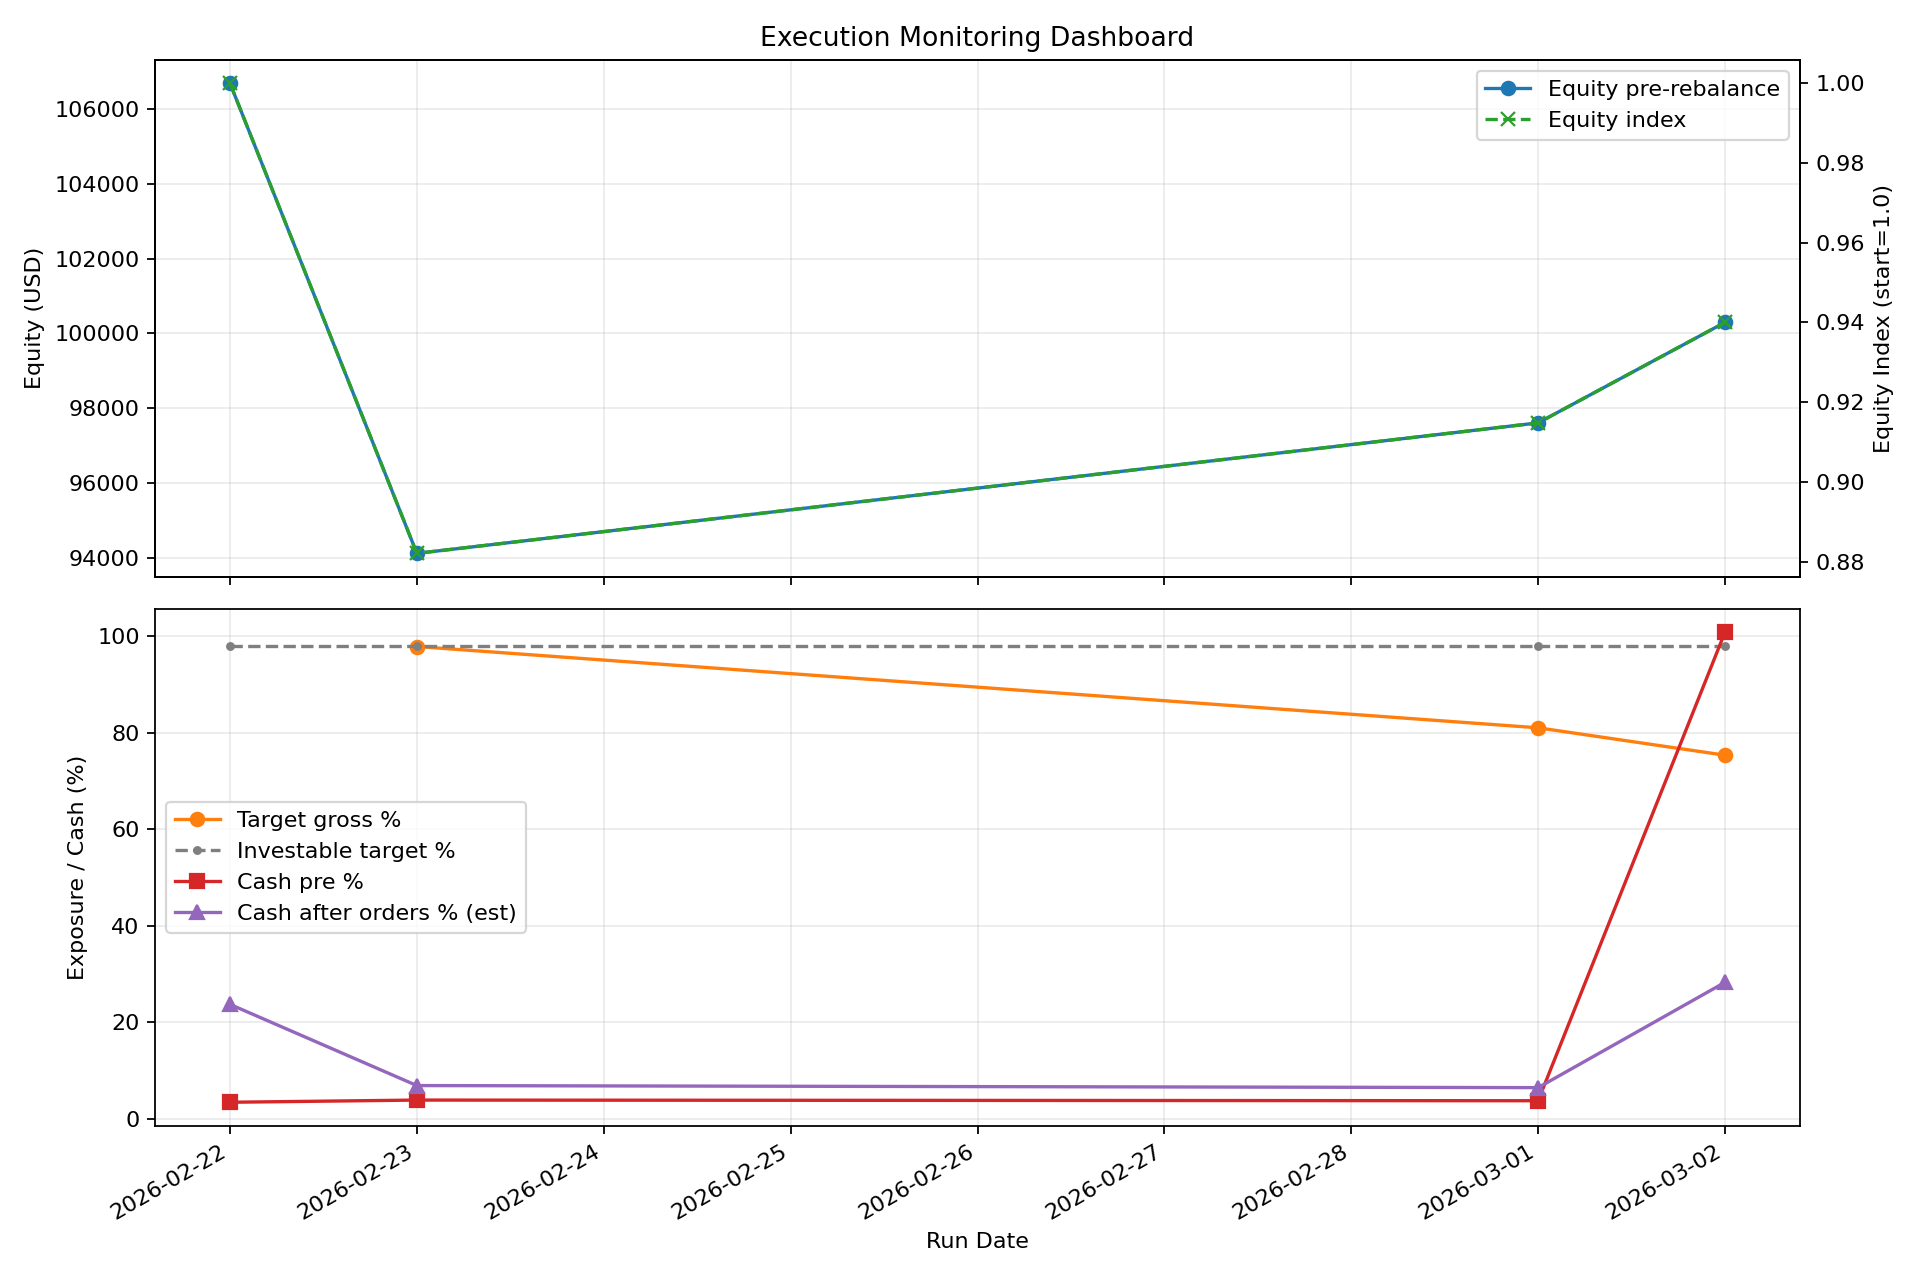

The file beside this chart, header and first rows:
run_date, timestamp_utc, apply, n_orders, account_equity_pre, equity_index, cash_pre_pct, cash_after_orders_pct, target_gross_pct, investable_target_pct, target_under_investment_pct
2026-02-22, 2026-02-22 19:20:06+00:00, False, 30, 106697, 1.0, 3.376, 23.67, , 98.0, 
2026-02-23, 2026-02-23 23:14:50+00:00, False, 26, 94113, 0.8821, 3.827, 6.834, 97.88, 98.0, 0.1153
2026-03-01, 2026-03-01 22:57:59+00:00, False, 26, 97606, 0.9148, 3.69, 6.407, 81.03, 98.0, 16.97
2026-03-02, 2026-03-02 23:15:01+00:00, True, 20, 100296, 0.94, 100.9, 28.25, 75.35, 98.0, 22.65
